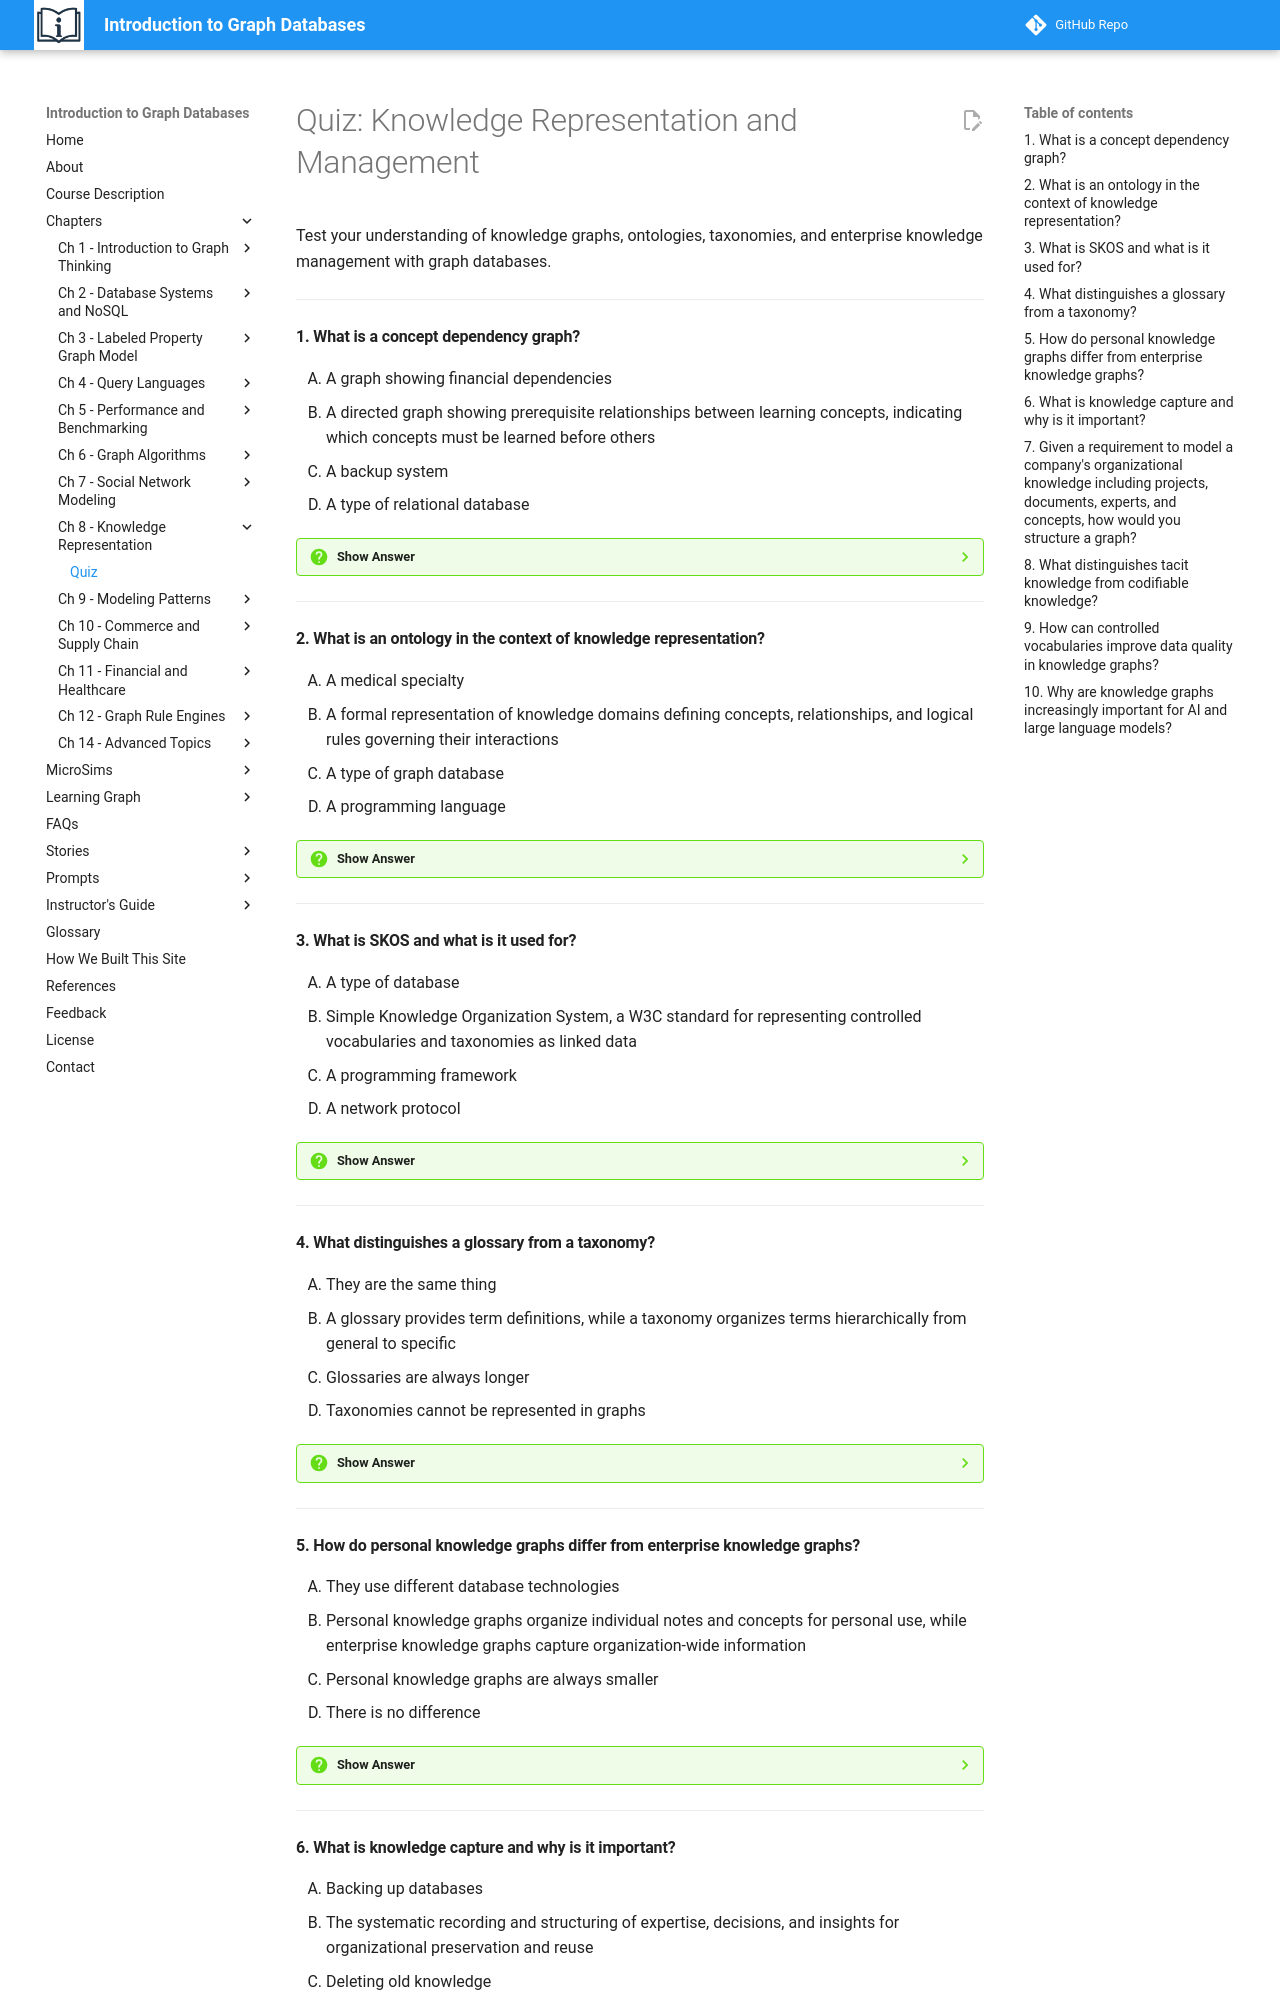

repository: dmccreary/intro-to-graph · page: chapters/08-knowledge-representation-management/quiz/index.html · generator: mkdocs

# Quiz: Knowledge Representation and Management

Test your understanding of knowledge graphs, ontologies, taxonomies, and enterprise knowledge management with graph databases.

---

#### 1. What is a concept dependency graph?

<div class="upper-alpha" markdown>
1. A graph showing financial dependencies
2. A directed graph showing prerequisite relationships between learning concepts, indicating which concepts must be learned before others
3. A backup system
4. A type of relational database
</div>

??? question "Show Answer"
    The correct answer is **B**. A concept dependency graph is a directed graph representing prerequisite relationships between learning concepts—an edge from A to B means "concept A depends on understanding B first." This creates a pedagogical roadmap ensuring concepts are learned in optimal order, foundational concepts before advanced ones.

    **Concept Tested:** Concept Dependency Graphs

    **See:** [Concept Graphs](index.md)

---

#### 2. What is an ontology in the context of knowledge representation?

<div class="upper-alpha" markdown>
1. A medical specialty
2. A formal representation of knowledge domains defining concepts, relationships, and logical rules governing their interactions
3. A type of graph database
4. A programming language
</div>

??? question "Show Answer"
    The correct answer is **B**. An ontology is a formal representation of a knowledge domain that defines concepts, their properties, relationships, and logical rules. For example, a medical ontology defines diseases, symptoms, treatments with formal relationships like "diabetes hasSymptom frequent_urination" and reasoning rules, enabling AI systems to understand and infer knowledge.

    **Concept Tested:** Ontologies

    **See:** [Ontology Modeling](index.md)

---

#### 3. What is SKOS and what is it used for?

<div class="upper-alpha" markdown>
1. A type of database
2. Simple Knowledge Organization System, a W3C standard for representing controlled vocabularies and taxonomies as linked data
3. A programming framework
4. A network protocol
</div>

??? question "Show Answer"
    The correct answer is **B**. SKOS (Simple Knowledge Organization System) is a W3C standard for representing controlled vocabularies, taxonomies, and thesauri as linked data. It defines relationships like broader/narrower (category hierarchies), preferred/alternate labels (synonyms), and related terms, enabling semantic interoperability across systems.

    **Concept Tested:** SKOS

    **See:** [SKOS Standard](index.md)

---

#### 4. What distinguishes a glossary from a taxonomy?

<div class="upper-alpha" markdown>
1. They are the same thing
2. A glossary provides term definitions, while a taxonomy organizes terms hierarchically from general to specific
3. Glossaries are always longer
4. Taxonomies cannot be represented in graphs
</div>

??? question "Show Answer"
    The correct answer is **B**. A glossary provides definitions of terms (alphabetically organized reference), while a taxonomy organizes terms hierarchically showing parent-child (broader-narrower) relationships. For example, a glossary defines "automobile" but a taxonomy shows "vehicle > motorized vehicle > automobile > sedan." Both are valuable knowledge organization tools, often used together.

    **Concept Tested:** Glossaries, Taxonomies

    **See:** [Knowledge Organization](index.md)

---

#### 5. How do personal knowledge graphs differ from enterprise knowledge graphs?

<div class="upper-alpha" markdown>
1. They use different database technologies
2. Personal knowledge graphs organize individual notes and concepts for personal use, while enterprise knowledge graphs capture organization-wide information
3. Personal knowledge graphs are always smaller
4. There is no difference
</div>

??? question "Show Answer"
    The correct answer is **B**. Personal knowledge graphs organize an individual's notes, concepts, research, and insights for personal knowledge management (tools like Obsidian or Roam). Enterprise knowledge graphs capture organization-wide knowledge—business processes, project information, expert knowledge, documented procedures—for enterprise-scale knowledge management and decision support.

    **Concept Tested:** Personal Knowledge Graphs, Enterprise Knowledge

    **See:** [Knowledge Graph Types](index.md)

---
